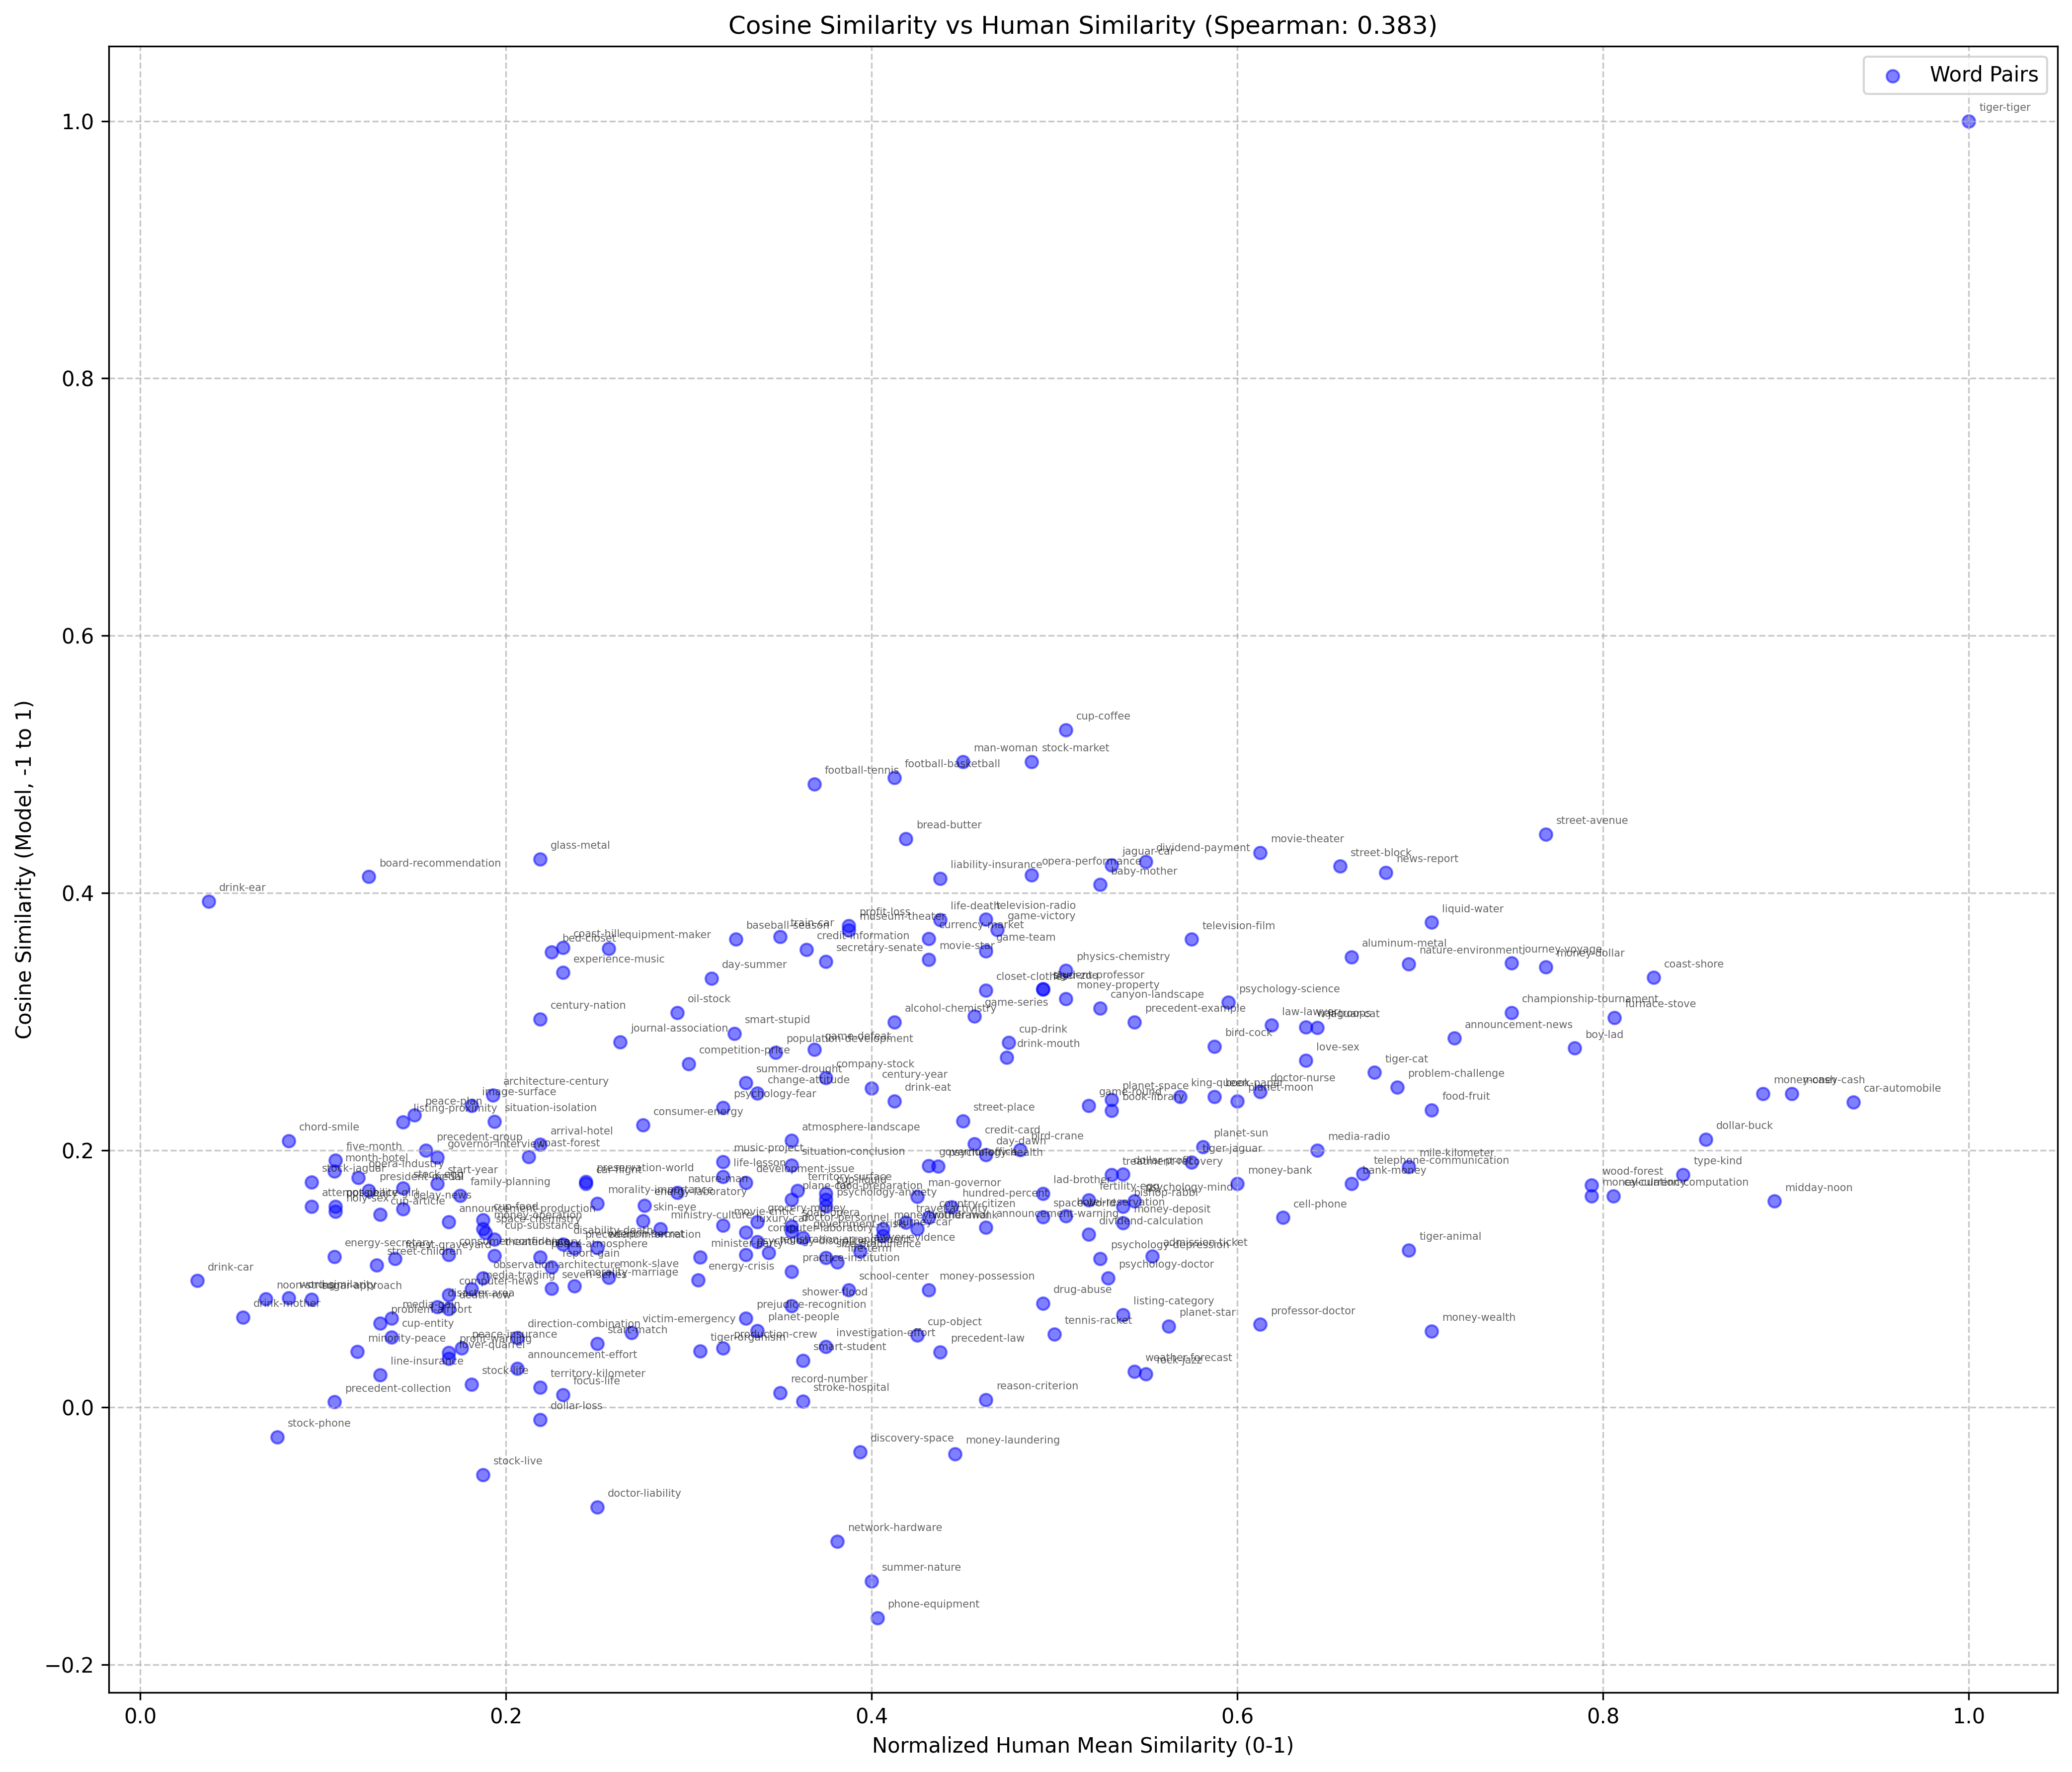

Source data for this figure (header and first rows):
Word1, Word2, Human_Score, Model_Score
admission, ticket, 5.536, 0.1177
alcohol, chemistry, 4.125, 0.2996
aluminum, metal, 6.625, 0.3502
announcement, effort, 2.062, 0.0301
announcement, news, 7.188, 0.2869
announcement, production, 1.688, 0.1441
announcement, warning, 4.625, 0.1401
architecture, century, 1.929, 0.2429
arrival, hotel, 2.188, 0.2043
atmosphere, landscape, 3.562, 0.2074
attempt, peace, 0.9375, 0.1562
baby, mother, 5.25, 0.4063
bank, money, 6.625, 0.1738
baseball, season, 3.256, 0.3641
bed, closet, 2.25, 0.354
bird, cock, 5.875, 0.2805
bird, crane, 4.812, 0.2001
bishop, rabbi, 5.375, 0.1563
board, recommendation, 1.25, 0.4125
book, library, 5.312, 0.2307
book, paper, 5.875, 0.2417
boy, lad, 7.844, 0.2793
bread, butter, 4.188, 0.4419
brother, monk, 4.25, 0.1389
calculation, computation, 8.056, 0.1642
canyon, landscape, 5.25, 0.3103
car, automobile, 9.369, 0.2373
car, flight, 2.438, 0.1738
cell, phone, 6.25, 0.1475
century, nation, 2.188, 0.3017
century, year, 4.0, 0.2481
championship, tournament, 7.5, 0.307
change, attitude, 3.375, 0.2441
chord, smile, 0.8125, 0.2072
closet, clothes, 4.625, 0.3241
coast, forest, 2.125, 0.195
coast, hill, 2.312, 0.3574
coast, shore, 8.275, 0.3341
company, stock, 3.75, 0.2562
competition, price, 3.0, 0.2669
computer, laboratory, 3.375, 0.1286
computer, news, 1.688, 0.0873
consumer, confidence, 1.688, 0.1185
consumer, energy, 2.75, 0.2193
country, citizen, 4.312, 0.1476
credit, card, 4.562, 0.205
credit, information, 3.644, 0.356
cup, article, 1.312, 0.1498
cup, coffee, 5.062, 0.5266
cup, drink, 4.75, 0.2835
cup, entity, 1.375, 0.0546
cup, food, 1.875, 0.1456
cup, liquid, 3.75, 0.1662
cup, object, 4.25, 0.05592
cup, substance, 1.938, 0.1307
currency, market, 4.312, 0.3644
day, dawn, 4.625, 0.1964
day, summer, 3.125, 0.3334
death, row, 1.688, 0.07662
delay, news, 1.438, 0.1542
... 203 more rows
